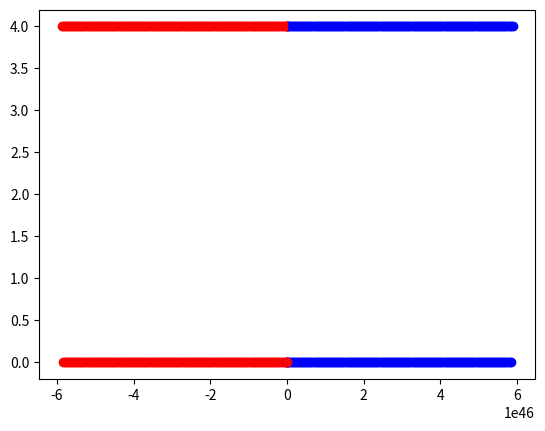

Write the Python code that produced this figure.
import numpy as np
import matplotlib.pyplot as plt


# vec{r} = (x1_1, x1_2, )
def f(r): 
    #x(variable index)_(Nth particle)
    x1 = r[0]
    y1 = r[1]
    x2 = r[2]
    y2 = r[3]
    factor = 2/((x1-x2)**2+(y1-y2)**2)**7-1/((x1-x2)**2+(y1-y2)**2)**4
    fx1 = 12*(x1-x2)*factor
    fy1 = 12*(y1-y2)*factor
    fx2 = 12*(x2-x1)*factor
    fy2 = 12*(y2-y1)*factor
    return np.array([fx1, fy1, fx2, fy2])

def solve(r1, r2, v1, v2, dt=0.01):
    r = np.zeros((300, 4))
    r[0][0], r[0][1] = r1
    r[0][2], r[0][3] = r2
    v = np.zeros((300, 4))
    v[0][0], v[0][1] = v1
    v[0][2], v[0][3] = v2
    for i in range(0, len(r)-3): # dt -> 2dt
        if i == 0:
            v[1] = v[0]+dt/2*f(r[0])
        r[i+2] = r[i]+dt*v[i+1]
        k = dt*f(r[i+2])
        v[i+2] = v[i+1]+0.5*k
        v[i+3] = v[i+1]+k
    return r, v

if __name__ == '__main__':
    r1_sol, v1_sol = solve((4, 4), (5.2, 4), (0, 0), (0, 0))
    for i in range(0, len(r1_sol)):
        plt.plot(r1_sol[i][0], r1_sol[i][1], marker='o', linestyle='None', color='blue')
        plt.plot(r1_sol[i][2], r1_sol[i][3], marker='o', linestyle='None', color='red')
    plt.show()